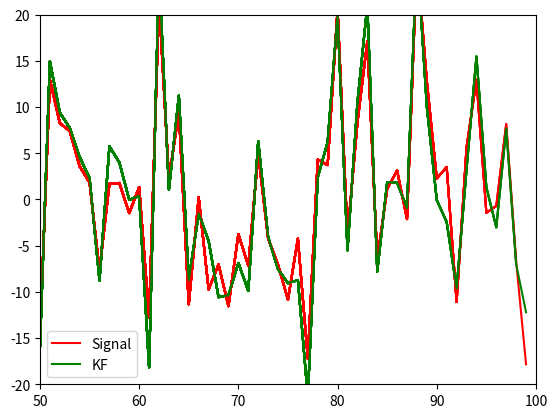

Write the Python code that produced this figure.
import matplotlib.pyplot as plt
import numpy as np
import random

class KF:

    def __init__(self, X, P):
        self.X = X
        self.P = P
        self.U = 0

    def predict(self, *new_state):
        F = 1; G = 0    #F = state dynamic matrix, G = control input matrix
        Q = 0.1         #Q = process covariance
        if new_state:   self.X = new_state[0]
        self.X_ = F*self.X   + G*self.U
        self.P_ = F*self.P*F + Q

    def update(self, measurement):
        H = 1; M = 1     #H = measurement matrix, M = measurement noise matrix
        V = 0.1; R = 0.1 #V = measurement noise vector, R = innovation covariance noise
        Z = measurement  

        #INNOVATION
        y = Z - H*self.X
        S = H*self.P_*H + R

        #KALMAN GAIN
        K = (self.P_*H)/(S)

        #STATE UPDATE
        self.X = self.X_ + K*(y)

        #UPDATE COVARIANCE
        self.P = (1 - K*H)*self.P_




if __name__=="__main__":
        plt.ion()
        fig = plt.figure()
        plt.xlim([0, 50])
        x,y, yk = [], [], []

        k = KF(0, 1)
        for _ in range(100):
            x.append(_)
            plt.ylim([-20,20])
            if _>50:
                plt.xlim([50, 100])
            sense = 10*np.random.randn()
            y.append(sense)

            k.predict(sense)                      #prediction step = real
            k.update(sense+5*np.random.randn())   #update using measurement = real+noise

            yk.append(k.X)
            plt.plot(x,y, 'r', x, yk, 'g')
            plt.legend(["Signal", "KF"])
            plt.show()
            plt.pause(0.1)